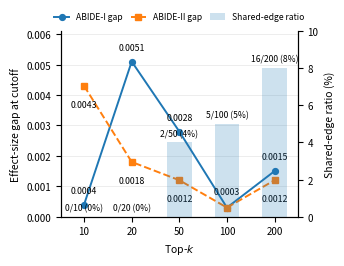

Write Python code to recreate this figure.
import numpy as np
import matplotlib.pyplot as plt

# ============================================================
# Data
# ============================================================

top_k = np.array([10, 20, 50, 100, 200])

gap_abide1 = np.array([
    0.0004,
    0.0051,
    0.0028,
    0.0003,
    0.0015
])

gap_abide2 = np.array([
    0.0043,
    0.0018,
    0.0012,
    0.0003,
    0.0012
])

shared_count = np.array([
    0,
    0,
    2,
    5,
    16
])

shared_ratio = np.array([
    0.0,
    0.0,
    4.0,
    5.0,
    8.0
])

x = np.arange(len(top_k))


# ============================================================
# Figure
# 30% smaller than 7.0 x 3.7
# ============================================================

fig, ax_gap = plt.subplots(
    figsize=(3.2, 3.2),
    dpi=300
)

ax_shared = ax_gap.twinx()


# ============================================================
# Bars
# ============================================================

bars = ax_shared.bar(
    x,
    shared_ratio,
    width=0.52,
    alpha=0.22,
    label="Shared-edge ratio",
    zorder=1
)


# ============================================================
# Lines
# ============================================================

line1, = ax_gap.plot(
    x,
    gap_abide1,
    marker="o",
    linewidth=1.4,
    markersize=4.2,
    label="ABIDE-I gap",
    zorder=4
)

line2, = ax_gap.plot(
    x,
    gap_abide2,
    marker="s",
    linestyle="--",
    linewidth=1.4,
    markersize=4.0,
    label="ABIDE-II gap",
    zorder=4
)


# ============================================================
# ABIDE-I labels
# ============================================================

a1_offsets = {
    0: (0, 7),
    1: (0, 7),
    2: (0, 7),
    4: (0, 7),
}

for i, y in enumerate(gap_abide1):

    # Top-k = 100 will be labeled only once later
    if i == 3:
        continue

    dx, dy = a1_offsets[i]

    ax_gap.annotate(
        f"{y:.4f}",
        (x[i], y),
        xytext=(dx, dy),
        textcoords="offset points",
        ha="center",
        va="bottom",
        fontsize=6.3,
        zorder=10,
        clip_on=False
    )


# ============================================================
# ABIDE-II labels
# ============================================================

a2_offsets = {
    0: (0, -10),
    1: (0, -10),
    2: (0, -10),
    4: (0, -10),
}

for i, y in enumerate(gap_abide2):

    # Top-k = 100 will be labeled only once later
    if i == 3:
        continue

    dx, dy = a2_offsets[i]

    ax_gap.annotate(
        f"{y:.4f}",
        (x[i], y),
        xytext=(dx, dy),
        textcoords="offset points",
        ha="center",
        va="top",
        fontsize=6.3,
        zorder=10,
        clip_on=False
    )


# ============================================================
# Shared label at Top-k = 100
# Both ABIDE-I and ABIDE-II = 0.0003
# ============================================================

ax_gap.annotate(
    "0.0003",
    (x[3], gap_abide1[3]),
    xytext=(0, 8),
    textcoords="offset points",
    ha="center",
    va="bottom",
    fontsize=6.3,
    zorder=10,
    clip_on=False
)


# ============================================================
# Bar labels
# ============================================================

for bar, count, ratio, k in zip(
    bars,
    shared_count,
    shared_ratio,
    top_k
):

    x_center = (
        bar.get_x()
        + bar.get_width() / 2
    )

    if ratio == 0:
        y_text = 0.25
    else:
        y_text = ratio + 0.25

    ax_shared.text(
        x_center,
        y_text,
        f"{count}/{k} ({ratio:.0f}%)",
        ha="center",
        va="bottom",
        fontsize=6.2,
        zorder=10,
        clip_on=False
    )


# ============================================================
# X-axis
# ============================================================

ax_gap.set_xticks(x)

ax_gap.set_xticklabels(
    [str(v) for v in top_k],
    fontsize=7
)

ax_gap.set_xlabel(
    "Top-$k$",
    fontsize=7.5
)


# ============================================================
# Y-axes
# ============================================================

ax_gap.set_ylabel(
    "Effect-size gap at cutoff",
    fontsize=7.5
)

ax_shared.set_ylabel(
    "Shared-edge ratio (%)",
    fontsize=7.5
)

ax_gap.tick_params(
    axis="y",
    labelsize=7
)

ax_shared.tick_params(
    axis="y",
    labelsize=7
)

ax_gap.set_ylim(
    0,
    0.0061
)

ax_shared.set_ylim(
    0,
    10
)


# ============================================================
# Grid
# ============================================================

ax_gap.grid(
    axis="y",
    linewidth=0.45,
    alpha=0.35,
    zorder=0
)


# ============================================================
# Legend
# ============================================================

handles = [
    line1,
    line2,
    bars
]

labels = [
    "ABIDE-I gap",
    "ABIDE-II gap",
    "Shared-edge ratio"
]

ax_gap.legend(
    handles,
    labels,
    loc="lower center",
    bbox_to_anchor=(0.5, 1.01),
    ncol=3,
    frameon=False,
    fontsize=6.2,
    handlelength=1.7,
    columnspacing=1.0
)


# ============================================================
# Style
# ============================================================

ax_gap.spines["top"].set_visible(False)
ax_shared.spines["top"].set_visible(False)


# ============================================================
# Layout
# ============================================================

fig.subplots_adjust(
    left=0.13,
    right=0.87,
    bottom=0.22,
    top=0.80
)


# ============================================================
# Save
# ============================================================

plt.savefig(
    "topk_sensitivity.pdf",
    bbox_inches="tight"
)

plt.savefig(
    "topk_sensitivity.png",
    dpi=600,
    bbox_inches="tight"
)

plt.show()
